Run: headless pygame with SDL's dummy video driver; simulated clock (each Clock.tick advances the game by its frame time, no real sleeping); random seed 0; keys injected as events and as key.get_pressed() state; no mouse input.
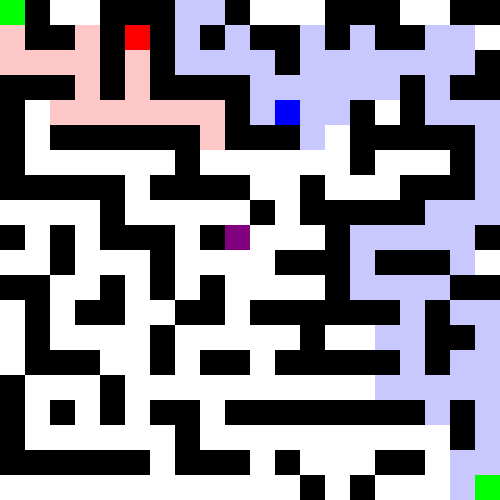
Frame 1 of 2 · flips 1–60 · no input
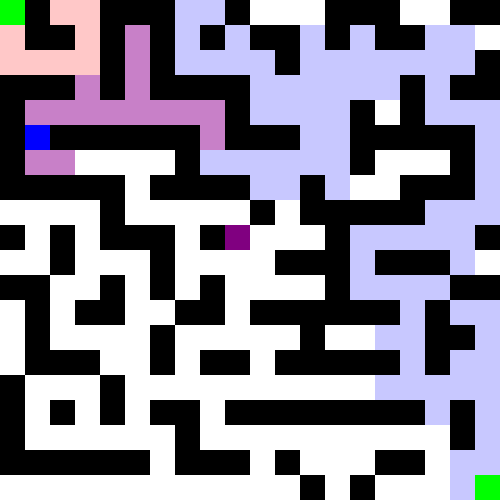
Frame 2 of 2 · flips 61–180 · tapped SPACE, RETURN · held RIGHT (→), D

The pygame program that drew these frames:

import pygame
import random
import sys
import heapq

# Initialize Pygame
pygame.init()

# Define constants
SCREEN_WIDTH, SCREEN_HEIGHT = 500, 500
TILE_SIZE = SCREEN_WIDTH // 20  # Adjust for 20x20 maze
EMPTY, WALL, START, END = ' ', '#', 'S', 'E'
WHITE, BLACK, GREEN, RED, BLUE, LIGHT_RED, LIGHT_BLUE, PURPLE, LIGHT_PURPLE = (255, 255, 255), (0, 0, 0), (0, 255, 0), (255, 0, 0), (0, 0, 255), (255, 200, 200), (200, 200, 255), (128, 0, 128), (200, 128, 200)

# Define a new navigable maze layout with a central goal
maze_layout = [
    [START, WALL, EMPTY, EMPTY, WALL, WALL, WALL, EMPTY, EMPTY, WALL, EMPTY, EMPTY, EMPTY, WALL, WALL, WALL, EMPTY, EMPTY, WALL, WALL],
    [EMPTY, WALL, WALL, EMPTY, WALL, EMPTY, WALL, EMPTY, WALL, EMPTY, WALL, WALL, EMPTY, WALL, EMPTY, WALL, WALL, EMPTY, EMPTY, EMPTY],
    [EMPTY, EMPTY, EMPTY, EMPTY, WALL, EMPTY, WALL, EMPTY, EMPTY, EMPTY, EMPTY, WALL, EMPTY, EMPTY, EMPTY, EMPTY, EMPTY, EMPTY, EMPTY],
    [WALL, WALL, WALL, EMPTY, WALL, EMPTY, WALL, WALL, WALL, WALL, EMPTY, EMPTY, EMPTY, EMPTY, EMPTY, EMPTY, WALL, EMPTY, WALL, WALL],
    [WALL, EMPTY, EMPTY, EMPTY, EMPTY, EMPTY, EMPTY, EMPTY, EMPTY, WALL, EMPTY, EMPTY, EMPTY, EMPTY, WALL, EMPTY, WALL, EMPTY, EMPTY, EMPTY],
    [WALL, EMPTY, WALL, WALL, WALL, WALL, WALL, WALL, EMPTY, WALL, WALL, WALL, EMPTY, EMPTY, WALL, WALL, WALL, WALL, WALL, EMPTY],
    [WALL, EMPTY, EMPTY, EMPTY, EMPTY, EMPTY, EMPTY, WALL, EMPTY, EMPTY, EMPTY, EMPTY, EMPTY, EMPTY, WALL, EMPTY, EMPTY, EMPTY, WALL, EMPTY],
    [WALL, WALL, WALL, WALL, WALL, EMPTY, WALL, WALL, WALL, WALL, EMPTY, EMPTY, WALL, EMPTY, EMPTY, EMPTY, WALL, WALL, WALL, EMPTY],
    [EMPTY, EMPTY, EMPTY, EMPTY, WALL, EMPTY, EMPTY, EMPTY, EMPTY, EMPTY, WALL, EMPTY, WALL, WALL, WALL, WALL, WALL, EMPTY, EMPTY, EMPTY],
    [WALL, EMPTY, WALL, EMPTY, WALL, WALL, WALL, EMPTY, WALL, END, EMPTY, EMPTY, EMPTY, WALL, EMPTY, EMPTY, EMPTY, EMPTY, EMPTY, WALL],
    [EMPTY, EMPTY, WALL, EMPTY, EMPTY, EMPTY, WALL, EMPTY, EMPTY, EMPTY, EMPTY, WALL, WALL, WALL, EMPTY, WALL, WALL, WALL, EMPTY, EMPTY],
    [WALL, WALL, EMPTY, EMPTY, WALL, EMPTY, WALL, EMPTY, WALL, EMPTY, EMPTY, EMPTY, EMPTY, WALL, EMPTY, EMPTY, EMPTY, EMPTY, WALL, WALL],
    [EMPTY, WALL, EMPTY, WALL, WALL, EMPTY, EMPTY, WALL, WALL, EMPTY, WALL, WALL, WALL, WALL, WALL, WALL, EMPTY, WALL, EMPTY, EMPTY],
    [EMPTY, WALL, EMPTY, EMPTY, EMPTY, EMPTY, WALL, EMPTY, EMPTY, EMPTY, EMPTY, EMPTY, WALL, EMPTY, EMPTY, EMPTY, EMPTY, WALL, WALL, EMPTY],
    [EMPTY, WALL, WALL, WALL, EMPTY, EMPTY, WALL, EMPTY, WALL, WALL, EMPTY, WALL, WALL, WALL, WALL, WALL, EMPTY, WALL, EMPTY, EMPTY],
    [WALL, EMPTY, EMPTY, EMPTY, WALL, EMPTY, EMPTY, EMPTY, EMPTY, EMPTY, EMPTY, EMPTY, EMPTY, EMPTY, EMPTY, EMPTY, EMPTY, EMPTY, EMPTY, EMPTY],
    [WALL, EMPTY, WALL, EMPTY, WALL, EMPTY, WALL, WALL, EMPTY, WALL, WALL, WALL, WALL, WALL, WALL, WALL, WALL, EMPTY, WALL, EMPTY],
    [WALL, EMPTY, EMPTY, EMPTY, EMPTY, EMPTY, EMPTY, WALL, EMPTY, EMPTY, EMPTY, EMPTY, EMPTY, EMPTY, EMPTY, EMPTY, EMPTY, EMPTY, WALL, EMPTY],
    [WALL, WALL, WALL, WALL, WALL, WALL, EMPTY, WALL, WALL, WALL, EMPTY, WALL, EMPTY, EMPTY, EMPTY, WALL, WALL, EMPTY, EMPTY, EMPTY],
    [EMPTY, EMPTY, EMPTY, EMPTY, EMPTY, EMPTY, EMPTY, EMPTY, EMPTY, EMPTY, EMPTY, EMPTY, WALL, EMPTY, WALL, EMPTY, EMPTY, EMPTY, EMPTY, START]
]



# Maze class
class Maze:
    def __init__(self, layout):
        self.layout = layout

    def draw(self, screen, players):
        for i, row in enumerate(self.layout):
            for j, tile in enumerate(row):
                color = WHITE if tile == EMPTY else BLACK if tile == WALL else GREEN if tile == START else PURPLE if tile == END else WHITE
                pygame.draw.rect(screen, color, (j * TILE_SIZE, i * TILE_SIZE, TILE_SIZE, TILE_SIZE))

        explored_by_both = set(players[0].explored_tiles) & set(players[1].explored_tiles)
        for player in players:
            for (x, y) in player.explored_tiles:
                if (x, y) in explored_by_both and self.layout[x][y] == EMPTY:
                    pygame.draw.rect(screen, LIGHT_PURPLE, (y * TILE_SIZE, x * TILE_SIZE, TILE_SIZE, TILE_SIZE))
                elif self.layout[x][y] == EMPTY:
                    pygame.draw.rect(screen, player.explore_color, (y * TILE_SIZE, x * TILE_SIZE, TILE_SIZE, TILE_SIZE))

        # Draw players on top of the explored tiles
        for player in players:
            x, y = player.position
            pygame.draw.rect(screen, player.color, (y * TILE_SIZE, x * TILE_SIZE, TILE_SIZE, TILE_SIZE))


# Player class
class Player:
    def __init__(self, start_pos, color, explore_color, decide_action):
        self.position = start_pos
        self.color = color
        self.explore_color = explore_color
        self.decide_action = decide_action
        self.known_map = [['?' for _ in range(20)] for _ in range(20)]  # Update to 20x20
        self.previous_positions = []
        self.explored_tiles = set()

    def update_known_map(self, maze):
        x, y = self.position
        for i in range(max(0, x-1), min(20, x+2)):  # Update range for 20x20
            for j in range(max(0, y-1), min(20, y+2)):  # Update range for 20x20
                if 0 <= i < 20 and 0 <= j < 20:  # Ensure indices are within bounds
                    self.known_map[i][j] = maze[i][j]
                    if maze[i][j] != WALL:
                        self.explored_tiles.add((i, j))

# Game class
class Game:
    def __init__(self, maze, players):
        self.maze = Maze(maze)
        self.players = players
        self.winner = None

    def move_player(self, player, direction):
        x, y = player.position
        if direction == 'up' and x > 0 and self.maze.layout[x-1][y] != WALL:
            player.position = (x-1, y)
        elif direction == 'down' and x < 19 and self.maze.layout[x+1][y] != WALL:  # Update for 20x20
            player.position = (x+1, y)
        elif direction == 'left' and y > 0 and self.maze.layout[x][y-1] != WALL:
            player.position = (x, y-1)
        elif direction == 'right' and y < 19 and self.maze.layout[x][y+1] != WALL:  # Update for 20x20
            player.position = (x, y+1)

    def check_winner(self):
        for player in self.players:
            if self.maze.layout[player.position[0]][player.position[1]] == END:
                self.winner = player
                return True
        return False

    def update_players(self):
        for player in self.players:
            player.previous_positions.append(player.position)
            player.update_known_map(self.maze.layout)

    def run(self):
        screen = pygame.display.set_mode((SCREEN_WIDTH, SCREEN_HEIGHT))
        pygame.display.set_caption('Maze Game')

        clock = pygame.time.Clock()
        running = True

        while running:
            screen.fill(BLACK)
            self.maze.draw(screen, self.players)
            pygame.display.flip()

            for event in pygame.event.get():
                if event.type == pygame.QUIT:
                    running = False

            if not self.winner:
                for player in self.players:
                    action = player.decide_action(player.position, player.previous_positions, player.known_map)
                    self.move_player(player, action)
                    self.update_players()
                    if self.check_winner():
                        print(f'Player {self.players.index(player) + 1} wins!')
                        running = False
                        break

            clock.tick(5)

        pygame.quit()
        sys.exit()



def a_star_algorithm(start, goal, known_map):
    def heuristic(a, b):
        return abs(a[0] - b[0]) + abs(a[1] - b[1])  # Manhattan distance

    def get_neighbors(pos):
        neighbors = []
        x, y = pos
        for move in ['up', 'down', 'left', 'right']:
            nx, ny = x, y
            if move == 'up':
                nx -= 1
            elif move == 'down':
                nx += 1
            elif move == 'left':
                ny -= 1
            elif move == 'right':
                ny += 1
            if 0 <= nx < 20 and 0 <= ny < 20 and known_map[nx][ny] != WALL:
                neighbors.append((nx, ny, move))
        return neighbors

    open_set = []
    heapq.heappush(open_set, (0, start))
    came_from = {}
    g_score = {start: 0}
    f_score = {start: heuristic(start, goal)}

    while open_set:
        _, current = heapq.heappop(open_set)
        if current == goal:
            path = []
            while current in came_from:
                current, move = came_from[current]
                path.append(move)
            return path[::-1]  # Reverse the path

        for nx, ny, move in get_neighbors(current):
            neighbor = (nx, ny)
            tentative_g_score = g_score[current] + 1
            if neighbor not in g_score or tentative_g_score < g_score[neighbor]:
                g_score[neighbor] = tentative_g_score
                f_score[neighbor] = tentative_g_score + heuristic(neighbor, goal)
                heapq.heappush(open_set, (f_score[neighbor], neighbor))
                came_from[neighbor] = (current, move)

    return []  # Return an empty path if no path found

def player1_algorithm(current_pos, previous_positions, known_map):
    goal_pos = (5, 5)  # Position of the END tile
    path = a_star_algorithm(current_pos, goal_pos, known_map)
    if path:
        next_move = path[0]
        if next_move == 'up':
            return 'up'
        elif next_move == 'down':
            return 'down'
        elif next_move == 'left':
            return 'left'
        elif next_move == 'right':
            return 'right'
    return random.choice(['up', 'down', 'left', 'right'])

def player2_algorithm(current_pos, previous_positions, known_map):
    goal_pos = (5, 5)  # Position of the END tile
    path = a_star_algorithm(current_pos, goal_pos, known_map)
    if path:
        next_move = path[0]
        if next_move == 'up':
            return 'up'
        elif next_move == 'down':
            return 'down'
        elif next_move == 'left':
            return 'left'
        elif next_move == 'right':
            return 'right'
    return random.choice(['up', 'down', 'left', 'right'])



# Initialize players with their respective algorithms and game
players = [Player((0, 0), RED, LIGHT_RED, player1_algorithm), Player((19, 19), BLUE, LIGHT_BLUE, player2_algorithm)]
game = Game(maze_layout, players)
game.run()
